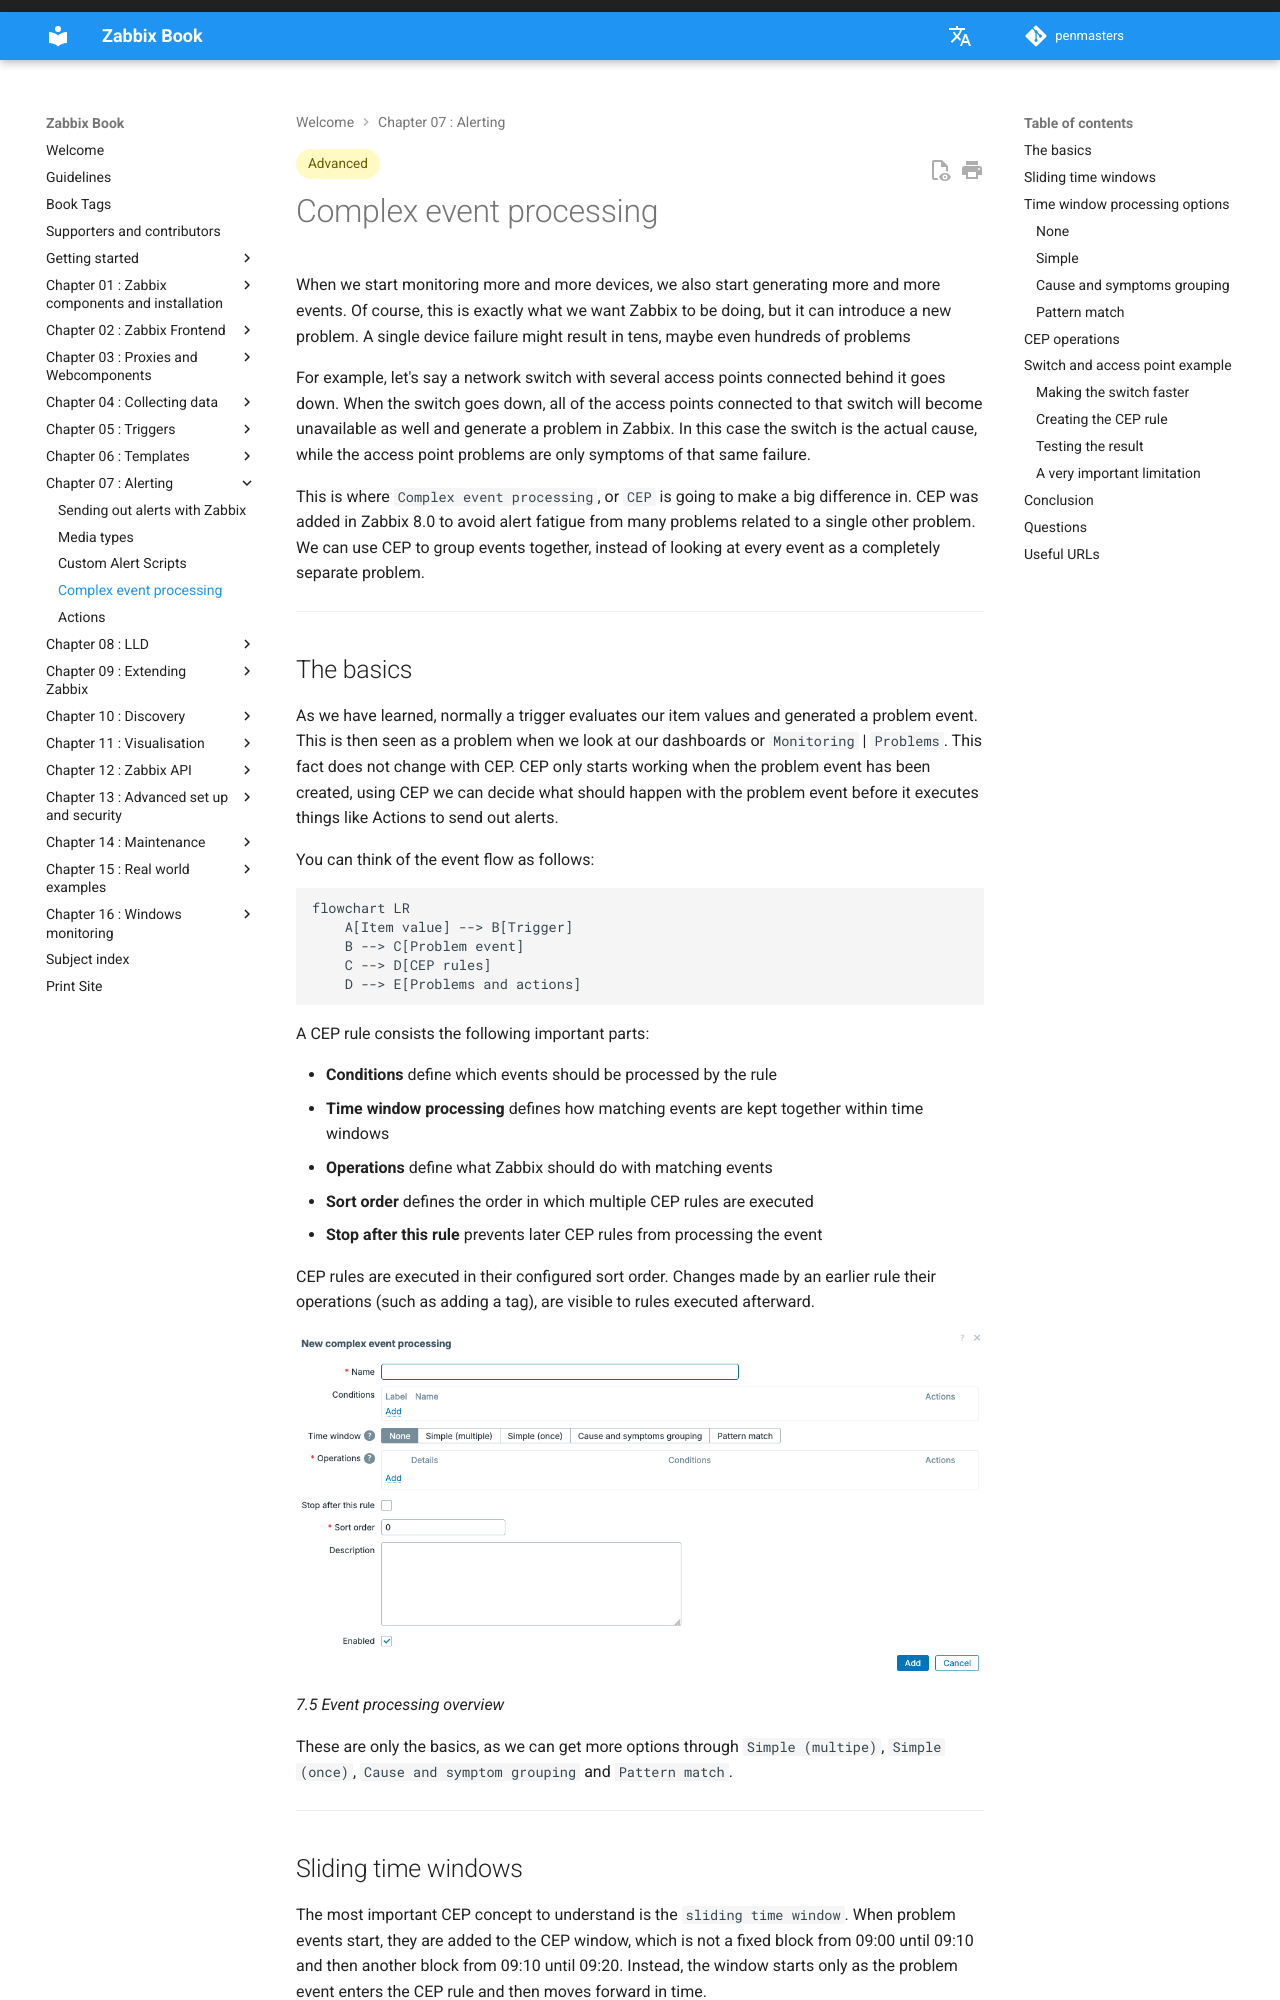

repository: penmasters/zabbix-book · page: ch07-zabbix-alerts/cep/index.html · generator: mkdocs

---
description: |
    Learn how Zabbix complex event processing uses sliding time windows to
    group, enrich, suppress, and correlate related problem events.
tags: [advanced]
---

# Complex event processing

When we start monitoring more and more devices, we also start generating more
and more events. Of course, this is exactly what we want Zabbix to be doing, but it can introduce a new problem. A single device failure might result in tens, maybe even hundreds of problems

For example, let's say a network switch with several access points
connected behind it goes down. When the switch goes down, all of
the access points connected to that switch will become unavailable as well
and generate a problem in Zabbix. In this case the switch is the actual
cause, while the access point problems are only symptoms of that same failure.

This is where `Complex event processing`, or `CEP` is going to make a
big difference in. CEP was added in Zabbix 8.0 to avoid alert fatigue
from many problems related to a single other problem. We can use CEP to
group events together, instead of looking at every event as a completely
separate problem.

---

## The basics

As we have learned, normally a trigger evaluates our item values and
generated a problem event. This is then seen as a problem when we look
at our dashboards or `Monitoring` | `Problems`. This fact does not
change with CEP. CEP only starts working when the problem event has been
created, using CEP we can decide what should happen with the problem event
before it executes things like Actions to send out alerts.

You can think of the event flow as follows:

```mermaid
flowchart LR
    A[Item value] --> B[Trigger]
    B --> C[Problem event]
    C --> D[CEP rules]
    D --> E[Problems and actions]
```

A CEP rule consists the following important parts:

- **Conditions** define which events should be processed by the rule
- **Time window processing** defines how matching events are kept together within time windows
- **Operations** define what Zabbix should do with matching events
- **Sort order** defines the order in which multiple CEP rules are executed
- **Stop after this rule** prevents later CEP rules from processing the event

CEP rules are executed in their configured sort order. Changes made by an
earlier rule their operations (such as adding a tag), are visible to rules executed afterward.

![Event processing overview](ch07.5-cep-event-processing-overview.png){ align=center }

_7.5 Event processing overview_

These are only the basics, as we can get more options through `Simple (multipe)`, `Simple (once)`, `Cause and symptom grouping` and `Pattern match`.

---
